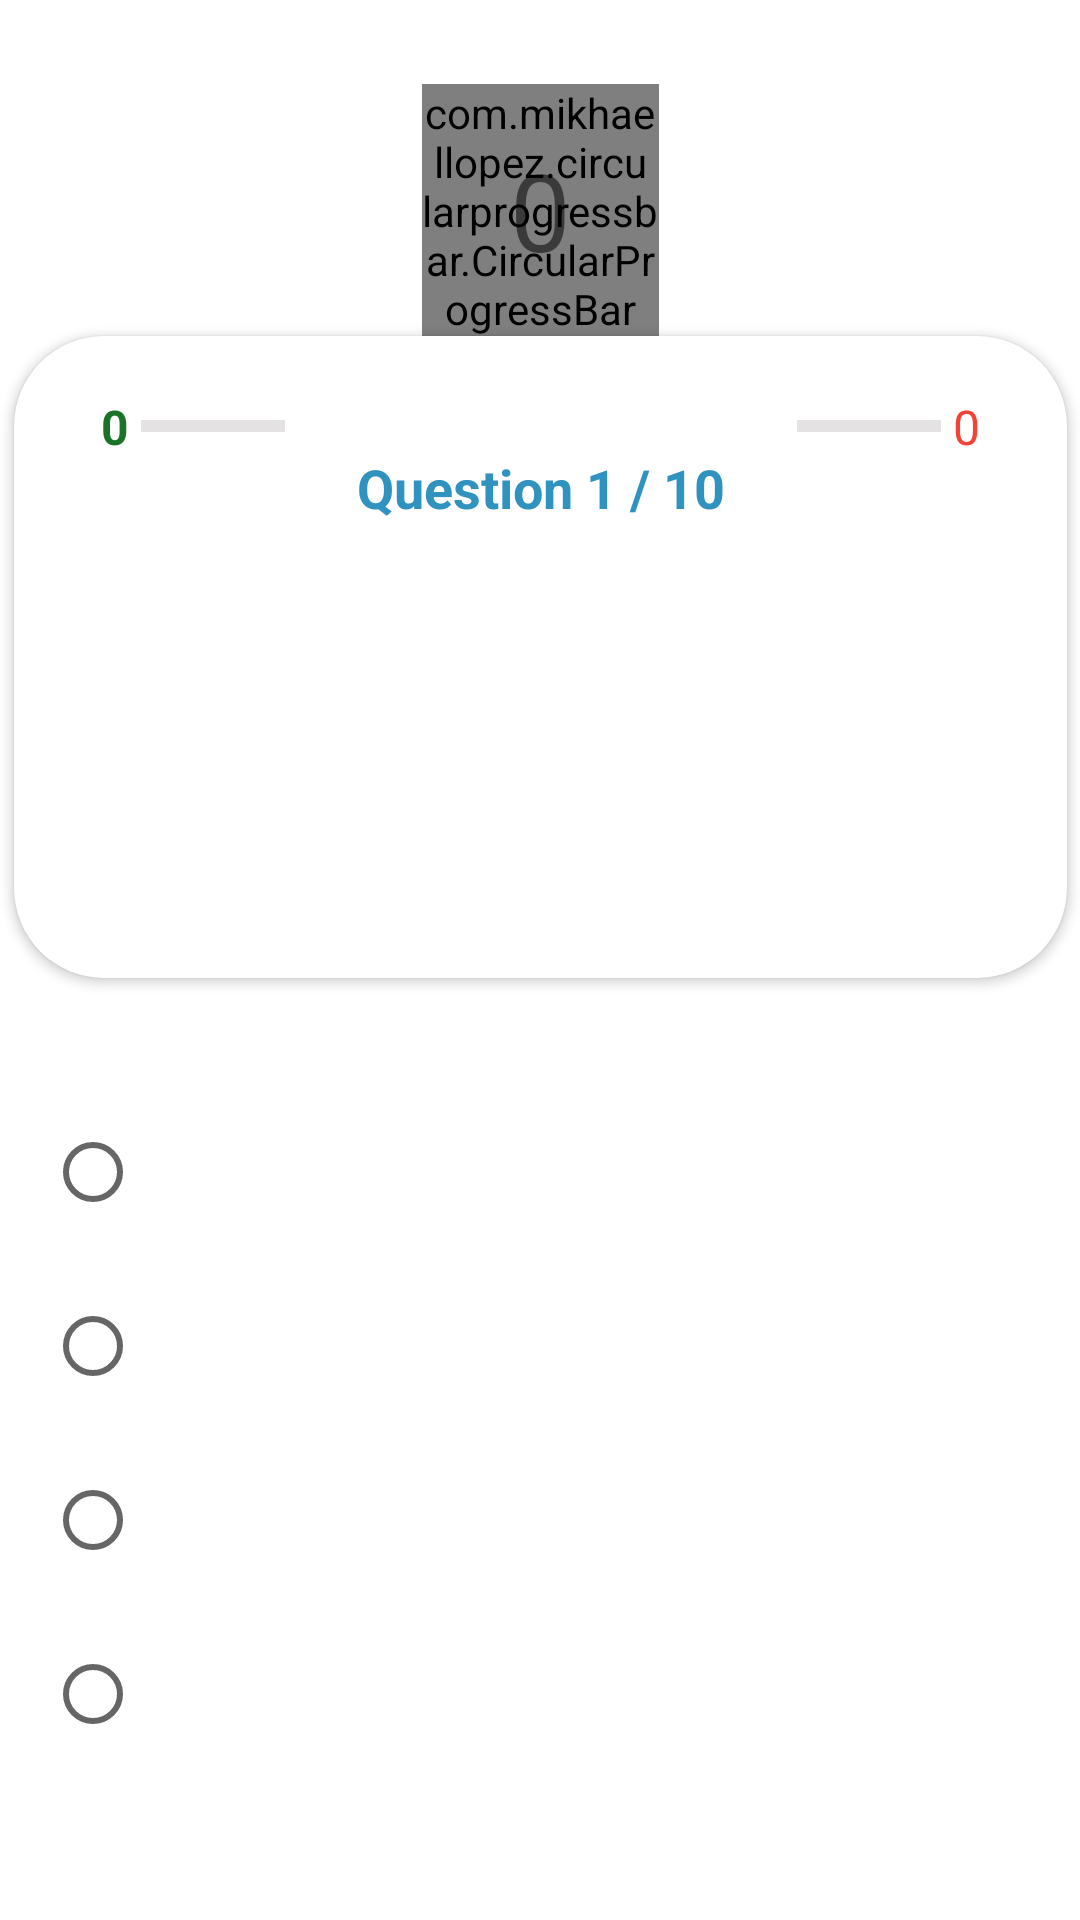

Write the Android layout XML for this screen, with the resource values it uses.
<!-- AndroidManifest.xml: application theme Theme.MyApplication -->
<!-- res/layout/activity_quiz_page.xml -->
<?xml version="1.0" encoding="utf-8"?>
<androidx.constraintlayout.widget.ConstraintLayout xmlns:android="http://schemas.android.com/apk/res/android"
    xmlns:app="http://schemas.android.com/apk/res-auto"
    xmlns:tools="http://schemas.android.com/tools"
    android:layout_width="match_parent"
    android:layout_height="match_parent"
    tools:context=".QuizPageActivity">

    <RadioGroup
        android:id="@+id/radioGrup"
        android:layout_width="350dp"
        android:layout_height="253dp"
        android:padding="10dp"
        app:layout_constraintBottom_toBottomOf="parent"
        app:layout_constraintEnd_toEndOf="parent"
        app:layout_constraintStart_toStartOf="parent"
        app:layout_constraintTop_toBottomOf="@+id/cardview">

        <RadioButton
            android:id="@+id/answer1"
            android:layout_width="match_parent"
            android:layout_height="wrap_content"
            android:layout_marginBottom="10dp"
            android:textSize="18sp" />

        <RadioButton
            android:id="@+id/answer2"
            android:layout_width="match_parent"
            android:layout_height="wrap_content"
            android:layout_marginBottom="10dp"

            android:textSize="18sp" />

        <RadioButton
            android:id="@+id/answer3"
            android:layout_width="match_parent"
            android:layout_height="wrap_content"
            android:layout_marginBottom="10dp"
            android:textSize="18sp" />

        <RadioButton
            android:id="@+id/answer4"
            android:layout_width="327dp"
            android:layout_height="wrap_content"
            android:textSize="18sp" />
    </RadioGroup>

    <androidx.cardview.widget.CardView
        android:id="@+id/cardview"
        android:layout_width="351dp"
        android:layout_height="214dp"
        app:cardCornerRadius="30dp"
        app:layout_constraintEnd_toEndOf="parent"
        app:layout_constraintStart_toStartOf="parent"
        app:layout_constraintTop_toBottomOf="@+id/circularProgressBar" >

        <androidx.constraintlayout.widget.ConstraintLayout
            android:layout_width="match_parent"
            android:layout_height="match_parent">

            <TextView
                android:id="@+id/textViewQuestion"
                android:layout_width="289dp"
                android:layout_height="116dp"
                android:layout_marginTop="72dp"
                android:gravity="center"
                android:padding="15dp"
                android:textAlignment="center"
                android:textSize="18sp"
                app:layout_constraintEnd_toEndOf="parent"
                app:layout_constraintStart_toStartOf="parent"
                app:layout_constraintTop_toTopOf="parent" />

            <TextView
                android:id="@+id/textViewQuestionCount"
                android:layout_width="146dp"
                android:layout_height="31dp"
                android:layout_marginTop="35dp"
                android:gravity="center"
                android:text="Question 1 / 10"
                android:textColor="#3092BF"
                android:textSize="18sp"
                android:textStyle="bold"
                app:layout_constraintEnd_toEndOf="parent"
                app:layout_constraintStart_toStartOf="parent"
                app:layout_constraintTop_toTopOf="parent" />

            <ProgressBar
                android:id="@+id/progressBarCorrect"
                style="?android:attr/progressBarStyleHorizontal"
                android:layout_width="wrap_content"
                android:layout_height="wrap_content"
                android:layout_marginStart="30dp"
                android:progressTint="#2D8C31"
                android:layout_marginTop="20dp"
                android:layout_marginBottom="32dp"
                android:max="10"
                android:progressBackgroundTint="#979191"
                app:layout_constraintBottom_toTopOf="@+id/textViewQuestion"
                app:layout_constraintEnd_toStartOf="@+id/textViewQuestionCount"

                app:layout_constraintStart_toStartOf="parent"
                app:layout_constraintTop_toTopOf="parent" />

            <ProgressBar
                android:id="@+id/progressBarWrong"
                style="?android:attr/progressBarStyleHorizontal"
                android:layout_width="wrap_content"
                android:layout_height="wrap_content"
                android:progressTint="#F44336"
                android:layout_marginTop="20dp"
                android:layout_marginEnd="30dp"
                android:progressBackgroundTint="#979191"
                android:rotation="180"
                android:max="10"
                android:layout_marginBottom="32dp"
                app:layout_constraintBottom_toTopOf="@+id/textViewQuestion"
                app:layout_constraintEnd_toEndOf="parent"
                app:layout_constraintStart_toEndOf="@+id/textViewQuestionCount"
                app:layout_constraintTop_toTopOf="parent" />

            <TextView
                android:id="@+id/textViewTcount"
                android:layout_width="wrap_content"
                android:layout_height="wrap_content"
                android:layout_marginTop="20dp"
                android:layout_marginRight="4dp"
                android:layout_marginBottom="32dp"
                android:gravity="center"
                android:text="0"
                android:textColor="#1A7327"
                android:textSize="16sp"
                android:textStyle="bold"
                app:layout_constraintBottom_toTopOf="@+id/textViewQuestion"
                app:layout_constraintEnd_toStartOf="@+id/progressBarCorrect"
                app:layout_constraintTop_toTopOf="parent" />

            <TextView
                android:id="@+id/textViewFcount"
                android:layout_width="wrap_content"
                android:layout_height="wrap_content"
                android:layout_marginLeft="4dp"
                android:layout_marginTop="20dp"
                android:layout_marginBottom="32dp"
                android:gravity="center"
                android:text="0"
                android:textColor="#F44336"
                android:textSize="16sp"
                app:layout_constraintBottom_toTopOf="@+id/textViewQuestion"
                app:layout_constraintStart_toEndOf="@+id/progressBarWrong"
                app:layout_constraintTop_toTopOf="parent" />
        </androidx.constraintlayout.widget.ConstraintLayout>
    </androidx.cardview.widget.CardView>

    <com.mikhaellopez.circularprogressbar.CircularProgressBar
        android:id="@+id/circularProgressBar"
        android:layout_width="79dp"
        android:layout_height="84dp"
        android:layout_marginTop="28dp"
        app:cpb_background_progressbar_color="#b6bbd8"
        app:cpb_background_progressbar_width="6dp"
        app:cpb_progress_direction="to_right"
        app:cpb_progress_max="10"
        app:cpb_progressbar_color="#3f51b5"
        app:cpb_progressbar_width="5dp"
        app:cpb_round_border="false"
        app:layout_constraintEnd_toEndOf="parent"
        app:layout_constraintStart_toStartOf="parent"
        app:layout_constraintTop_toTopOf="parent" />

    <TextView
        android:id="@+id/textViewTimer"
        android:layout_width="59dp"
        android:layout_height="52dp"
        android:gravity="center"
        android:text="0"
        android:textSize="36sp"
        app:layout_constraintBottom_toBottomOf="@+id/circularProgressBar"
        app:layout_constraintEnd_toEndOf="parent"
        app:layout_constraintStart_toStartOf="parent"
        app:layout_constraintTop_toTopOf="@+id/circularProgressBar" />


</androidx.constraintlayout.widget.ConstraintLayout>
<!-- resources referenced by this layout -->
<resources>
  <style name="Theme.MyApplication" parent="Theme.MaterialComponents.DayNight.DarkActionBar">
          
          <item name="colorPrimary">@color/my_blue</item>
          <item name="colorPrimaryVariant">@color/purple_700</item>
          <item name="colorOnPrimary">@color/white</item>
          
          <item name="colorSecondary">@color/teal_200</item>
          <item name="colorSecondaryVariant">@color/teal_700</item>
          <item name="colorOnSecondary">@color/black</item>
          
          <item name="android:statusBarColor" tools:targetApi="l">?attr/colorPrimaryVariant</item>
          
  
      </style>
  <color name="my_blue">#3092BF</color>
  <color name="purple_700">#FF3700B3</color>
  <color name="white">#FFFFFFFF</color>
  <color name="teal_200">#FF03DAC5</color>
  <color name="teal_700">#FF018786</color>
  <color name="black">#FF000000</color>
</resources>
